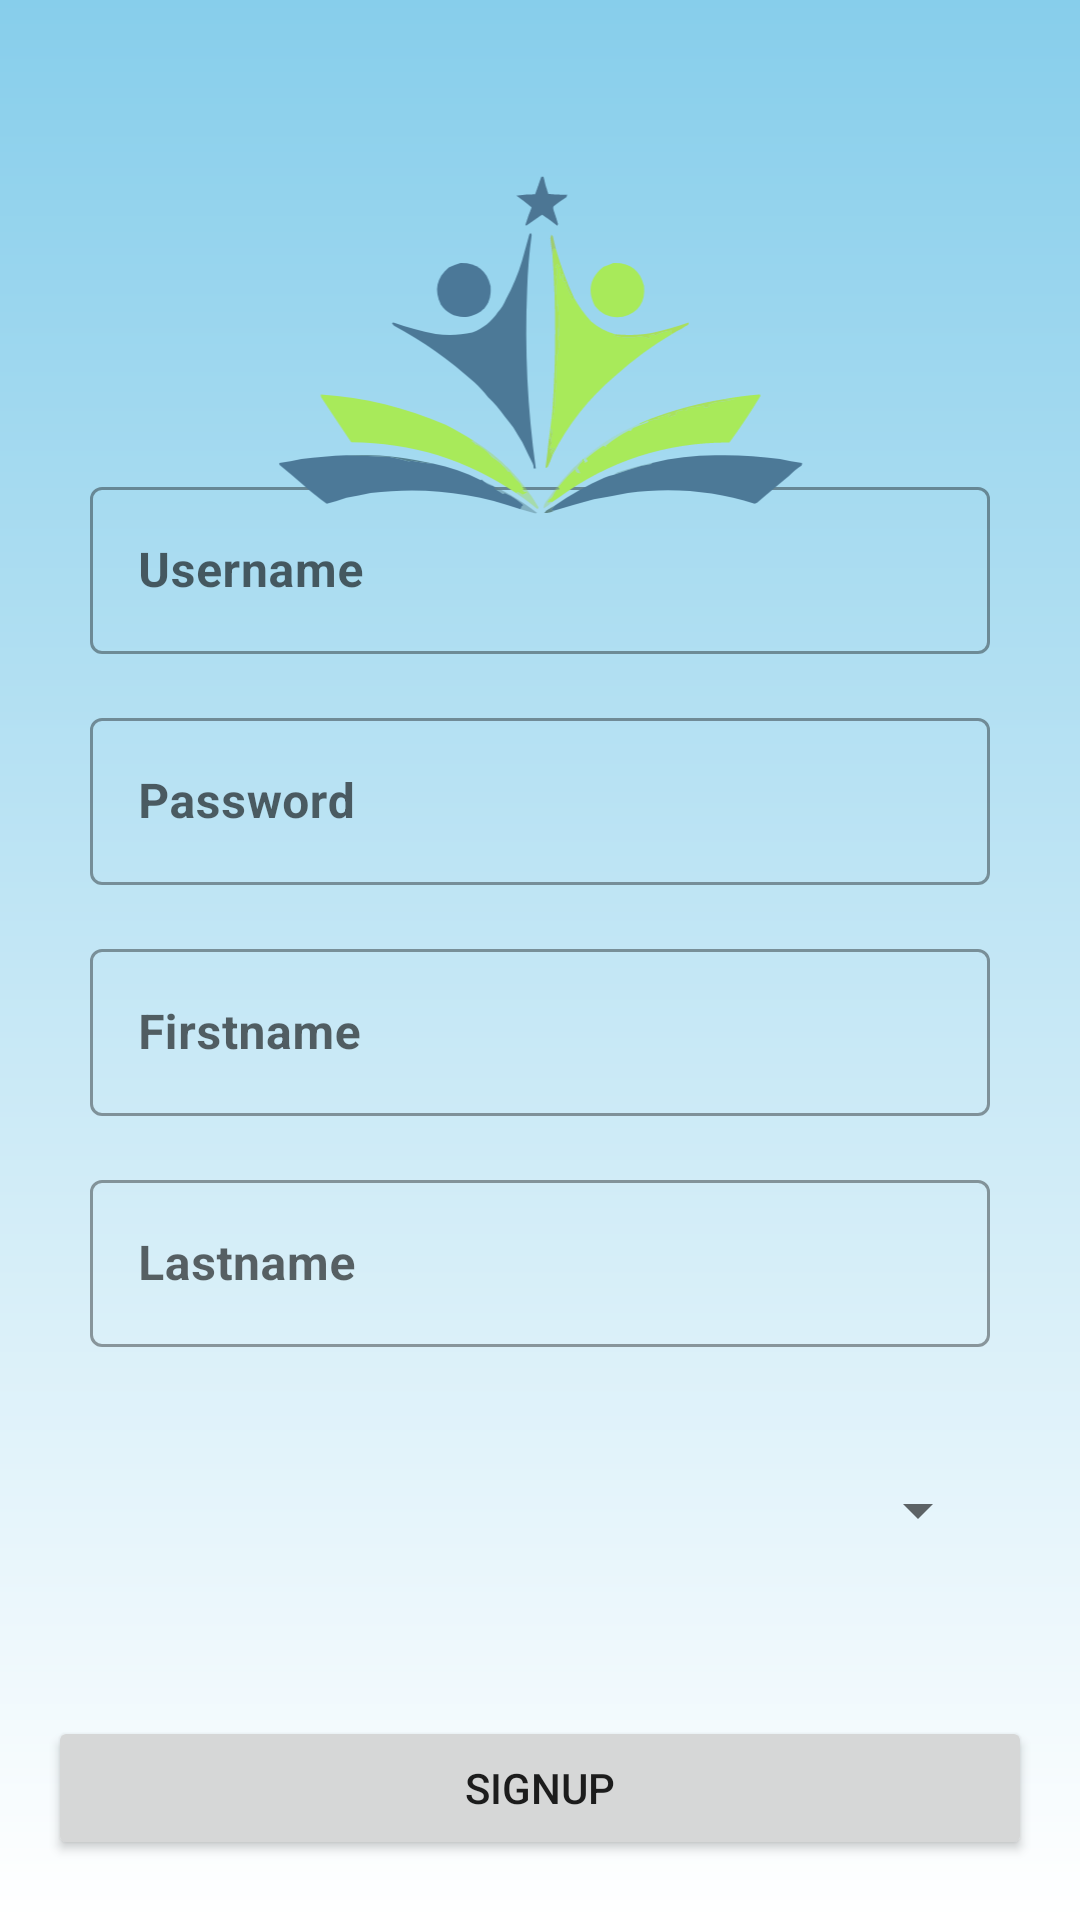

This screen was rendered from an Android layout file. Write that file and the resources it references.
<!-- AndroidManifest.xml: application theme Theme.ACTEarn -->
<!-- res/layout/fragment_signup.xml -->
<?xml version="1.0" encoding="utf-8"?>
<layout>
    <androidx.constraintlayout.widget.ConstraintLayout xmlns:android="http://schemas.android.com/apk/res/android"
        xmlns:tools="http://schemas.android.com/tools"
        android:layout_width="match_parent"
        android:layout_height="match_parent"
        xmlns:app="http://schemas.android.com/apk/res-auto"
        android:background="@drawable/bg_login_with_gradient">


        <LinearLayout
            android:id="@+id/containerLogin"
            android:layout_width="match_parent"
            android:layout_height="wrap_content"
            android:layout_marginBottom="84dp"
            android:orientation="vertical"
            android:padding="30dp"
            app:layout_constraintBottom_toBottomOf="parent"
            app:layout_constraintEnd_toEndOf="parent"
            app:layout_constraintHorizontal_bias="0.0"
            app:layout_constraintStart_toStartOf="parent">


            <com.google.android.material.textfield.TextInputLayout
                style="@style/Widget.MaterialComponents.TextInputLayout.OutlinedBox"
                android:layout_width="match_parent"
                android:layout_height="wrap_content"
                android:layout_marginBottom="16dp">

                <com.google.android.material.textfield.TextInputEditText
                    android:id="@+id/etEmail"
                    android:layout_width="match_parent"
                    android:layout_height="wrap_content"
                    android:hint="Username"
                    android:inputType="textEmailAddress"
                    android:maxLines="1"
                    android:textStyle="bold" />

            </com.google.android.material.textfield.TextInputLayout>

            <com.google.android.material.textfield.TextInputLayout
                style="@style/Widget.MaterialComponents.TextInputLayout.OutlinedBox"
                android:layout_width="match_parent"
                android:layout_height="wrap_content"
                android:layout_marginBottom="16dp">

                <com.google.android.material.textfield.TextInputEditText
                    android:id="@+id/etPassword"
                    android:layout_width="match_parent"
                    android:layout_height="wrap_content"
                    android:hint="Password"
                    android:inputType="textPassword"
                    android:maxLines="1"
                    android:textStyle="bold" />

            </com.google.android.material.textfield.TextInputLayout>

            <com.google.android.material.textfield.TextInputLayout
                style="@style/Widget.MaterialComponents.TextInputLayout.OutlinedBox"
                android:layout_width="match_parent"
                android:layout_height="wrap_content"
                android:layout_marginBottom="16dp">

                <com.google.android.material.textfield.TextInputEditText
                    android:id="@+id/etFirstname"
                    android:layout_width="match_parent"
                    android:layout_height="wrap_content"
                    android:hint="Firstname"
                    android:inputType="text"
                    android:maxLines="1"
                    android:textStyle="bold" />

            </com.google.android.material.textfield.TextInputLayout>

            <com.google.android.material.textfield.TextInputLayout
                style="@style/Widget.MaterialComponents.TextInputLayout.OutlinedBox"
                android:layout_width="match_parent"
                android:layout_height="wrap_content"
                android:layout_marginBottom="16dp">

                <com.google.android.material.textfield.TextInputEditText
                    android:id="@+id/etLastname"
                    android:layout_width="match_parent"
                    android:layout_height="wrap_content"
                    android:hint="Lastname"
                    android:inputType="text"
                    android:maxLines="1"
                    android:textStyle="bold" />

            </com.google.android.material.textfield.TextInputLayout>

            <com.google.android.material.textfield.TextInputLayout
                style="@style/Widget.MaterialComponents.TextInputLayout.OutlinedBox"
                android:layout_width="match_parent"
                android:layout_height="wrap_content"
                android:layout_marginBottom="16dp" />

            <Spinner
                android:id="@+id/spinner"
                android:layout_width="match_parent"
                android:layout_height="45dp" />


        </LinearLayout>

        <Button
            android:id="@+id/btnLogin"
            android:layout_width="match_parent"
            android:layout_height="wrap_content"
            android:layout_margin="16dp"
            android:text="Signup"
            app:layout_constraintTop_toBottomOf="@+id/containerLogin"
            app:layout_constraintStart_toStartOf="parent"
            app:layout_constraintEnd_toEndOf="parent" />

        <ImageView
            android:id="@+id/imageView8"
            android:layout_width="380dp"
            android:layout_height="230dp"
            android:src="@drawable/logo"
            app:layout_constraintEnd_toEndOf="parent"
            app:layout_constraintStart_toStartOf="parent"
            app:layout_constraintTop_toTopOf="parent" />


    </androidx.constraintlayout.widget.ConstraintLayout>
</layout>
<!-- resources referenced by this layout -->
<resources>
  <!-- drawable bg_login_with_gradient (drawable) -->
  <?xml version="1.0" encoding="utf-8"?>
  <shape
      xmlns:android="http://schemas.android.com/apk/res/android"
      android:shape="rectangle">
      #
      <gradient
          android:type="linear"
          android:angle="1"
          android:startColor="@color/loginPrimary"
          android:endColor="@color/loginSecondary" />
  </shape>
  <!-- drawable logo: vector/xml drawable (drawable, 29278 chars, omitted) -->
  <style name="Theme.ACTEarn" parent="Theme.MaterialComponents.DayNight.NoActionBar">
          
          <item name="colorPrimary">@color/purple_500</item>
          <item name="colorPrimaryVariant">@color/purple_700</item>
          <item name="colorOnPrimary">@color/white</item>
          
          <item name="colorSecondary">@color/teal_200</item>
          <item name="colorSecondaryVariant">@color/teal_700</item>
          <item name="colorOnSecondary">@color/black</item>
          
          <item name="android:statusBarColor">@color/white</item>
          
      </style>
  <color name="loginPrimary">#87CEEB</color>
  <color name="loginSecondary">#FFFFFFFF</color>
  <color name="purple_500">#FF6200EE</color>
  <color name="purple_700">#FF3700B3</color>
  <color name="white">#FFFFFFFF</color>
  <color name="teal_200">#FF03DAC5</color>
  <color name="teal_700">#FF018786</color>
  <color name="black">#FF000000</color>
</resources>
